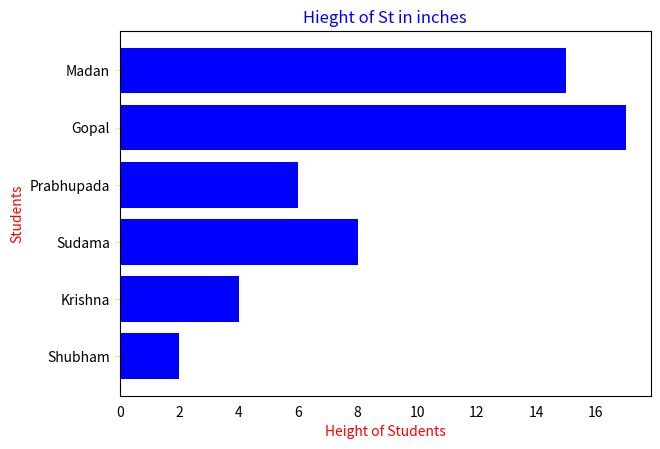

The matplotlib source for this figure:
import matplotlib.pyplot as plt
import numpy as np

pos=np.arange(6)+2.5

names=['Shubham','Krishna','Sudama','Prabhupada','Gopal','Madan']

plt.barh(pos,(2,4,8,6,17,15),align='center',color='blue' )
plt.xlabel("Height of Students",color='red')
plt.ylabel("Students",color='red')
plt.title('Hieght of St in inches',color='blue')
plt.tick_params(axis='x',color='white' )
plt.tick_params(axis='y',color='yellow' )

plt.subplots_adjust(left=.11,bottom=.12,right=.94)

plt.yticks(pos,names)

plt.show()